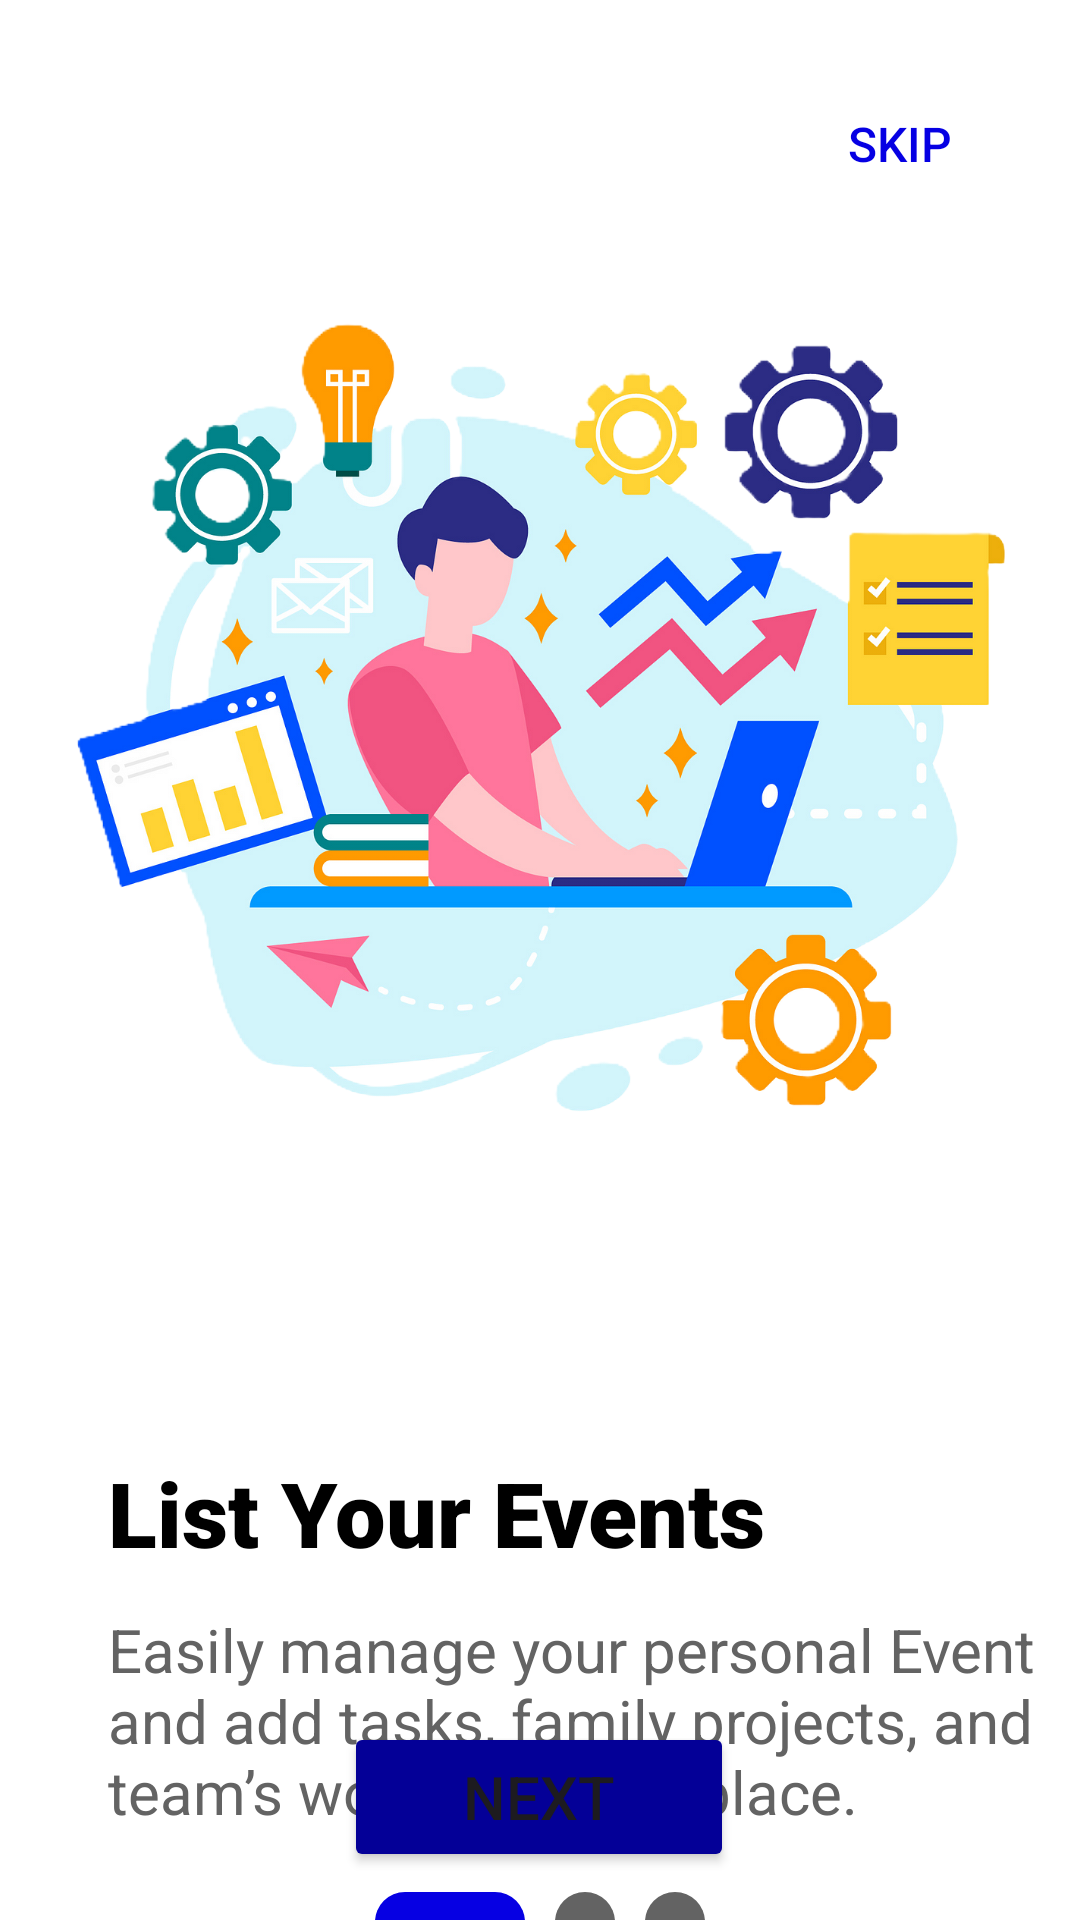

Produce the Android XML layout that renders to this screen, including the resource entries it uses.
<!-- AndroidManifest.xml: application theme Theme.TaskMe -->
<!-- res/layout/activity_on_board_screen1.xml -->
<?xml version="1.0" encoding="utf-8"?>
<androidx.constraintlayout.widget.ConstraintLayout xmlns:android="http://schemas.android.com/apk/res/android"
    xmlns:app="http://schemas.android.com/apk/res-auto"
    xmlns:tools="http://schemas.android.com/tools"
    android:id="@+id/main"
    android:layout_width="match_parent"
    android:layout_height="match_parent"
    android:background="@color/white"
    tools:context=".On_board_screen1">

    <LinearLayout
        android:id="@+id/linearLayout5"
        android:layout_width="wrap_content"
        android:layout_height="wrap_content"
        android:layout_marginTop="20dp"
        android:orientation="horizontal"
        app:layout_constraintEnd_toEndOf="parent"
        app:layout_constraintStart_toStartOf="parent"
        app:layout_constraintTop_toBottomOf="@+id/textView">

        <TextView
            android:id="@+id/textView4"
            android:layout_width="50dp"
            android:layout_height="20dp"
            android:layout_marginEnd="10dp"
            android:background="@drawable/on_board_screen_shape2"
            app:layout_constraintEnd_toStartOf="@+id/textView5"
            tools:layout_editor_absoluteY="640dp" />

        <TextView
            android:id="@+id/textView5"
            android:layout_width="20dp"
            android:layout_height="20dp"
            android:layout_marginEnd="10dp"
            android:background="@drawable/on_board_screen_shape1"
            app:layout_constraintEnd_toStartOf="@+id/textView6"
            tools:layout_editor_absoluteY="640dp" />

        <TextView
            android:id="@+id/textView6"
            android:layout_width="20dp"
            android:layout_height="20dp"
            android:background="@drawable/on_board_screen_shape1"
            tools:layout_editor_absoluteX="132dp"
            tools:layout_editor_absoluteY="640dp" />
    </LinearLayout>

    <Button
        android:id="@+id/skip1"
        android:layout_width="wrap_content"
        android:layout_height="wrap_content"
        android:layout_marginTop="24dp"
        android:layout_marginEnd="16dp"
        android:background="@android:color/transparent"
        android:text="@string/on_board_screen_skip"
        android:textColor="@color/sign_up_link"
        android:textSize="16sp"
        app:layout_constraintEnd_toEndOf="parent"
        app:layout_constraintTop_toTopOf="parent" />

    <ImageView
        android:id="@+id/imageView"
        android:layout_width="354dp"
        android:layout_height="434dp"
        android:src="@drawable/on_board_screen1"
        app:layout_constraintBottom_toBottomOf="parent"
        app:layout_constraintEnd_toEndOf="parent"
        app:layout_constraintHorizontal_bias="0.491"
        app:layout_constraintStart_toStartOf="parent"
        app:layout_constraintTop_toTopOf="parent"
        app:layout_constraintVertical_bias="0.107" />

    <TextView
        android:id="@+id/textView"
        android:layout_width="330dp"
        android:layout_height="wrap_content"
        android:layout_marginStart="36dp"
        android:layout_marginTop="12dp"
        android:fontFamily="sans-serif"
        android:text="@string/on_board_screen1_dis"
        android:textColor="@color/gray"
        android:textSize="20dp"
        app:layout_constraintStart_toStartOf="parent"
        app:layout_constraintTop_toBottomOf="@+id/textView2" />

    <TextView
        android:id="@+id/textView2"
        android:layout_width="wrap_content"
        android:layout_height="wrap_content"
        android:layout_marginStart="36dp"
        android:layout_marginTop="484dp"
        android:fontFamily="sans-serif-black"
        android:text="@string/on_board_screen1_title"
        android:textColor="@color/black"
        android:textStyle="bold"
        android:textSize="30dp"
        app:layout_constraintStart_toStartOf="parent"
        app:layout_constraintTop_toTopOf="parent"
        tools:ignore="MissingConstraints" />

    <Button
        android:id="@+id/next1"
        android:layout_width="130dp"
        android:layout_height="50dp"
        android:layout_marginBottom="16dp"
        android:backgroundTint="@color/next"
        android:text="@string/on_board_screen_next"
        android:textSize="20dp"
        app:icon="@drawable/baseline_arrow_forward_24"
        app:iconGravity="end"
        app:iconSize="25dp"
        app:layout_constraintBottom_toBottomOf="parent"
        app:layout_constraintEnd_toEndOf="parent"
        app:layout_constraintHorizontal_bias="0.498"
        app:layout_constraintStart_toStartOf="parent" />


</androidx.constraintlayout.widget.ConstraintLayout>
<!-- resources referenced by this layout -->
<resources>
  <color name="black">#FF000000</color>
  <color name="gray">#636363</color>
  <color name="next">#040097</color>
  <color name="sign_up_link">#0600E3</color>
  <color name="white">#FFFFFFFF</color>
  <!-- drawable on_board_screen1: png bitmap (drawable, 657431 bytes) -->
  <!-- drawable on_board_screen_shape1 (drawable) -->
  <?xml version="1.0" encoding="utf-8"?>
  <shape xmlns:android="http://schemas.android.com/apk/res/android" android:shape="oval">
  
      <solid android:color="@color/gray"/>
      <size android:width="10dp" android:height="10dp"/>
  </shape>
  <!-- drawable on_board_screen_shape2 (drawable) -->
  <?xml version="1.0" encoding="utf-8"?>
  <shape xmlns:android="http://schemas.android.com/apk/res/android" android:shape="rectangle">
      <size android:height="10dp" android:width="30dp"/>
      <solid android:color="@color/sign_up_link"/>
      <corners android:radius="20dp"/>
  
  </shape>
  <string name="on_board_screen1_dis">Easily manage your personal Event and add tasks, family projects, and team’s work all in one place.</string>
  <string name="on_board_screen1_title">List Your Events</string>
  <string name="on_board_screen_next">Next</string>
  <string name="on_board_screen_skip">Skip</string>
  <style name="Theme.TaskMe" parent="Base.Theme.TaskMe" />
  <style name="Base.Theme.TaskMe" parent="Theme.Material3.DayNight.NoActionBar">
          
          
      </style>
</resources>
